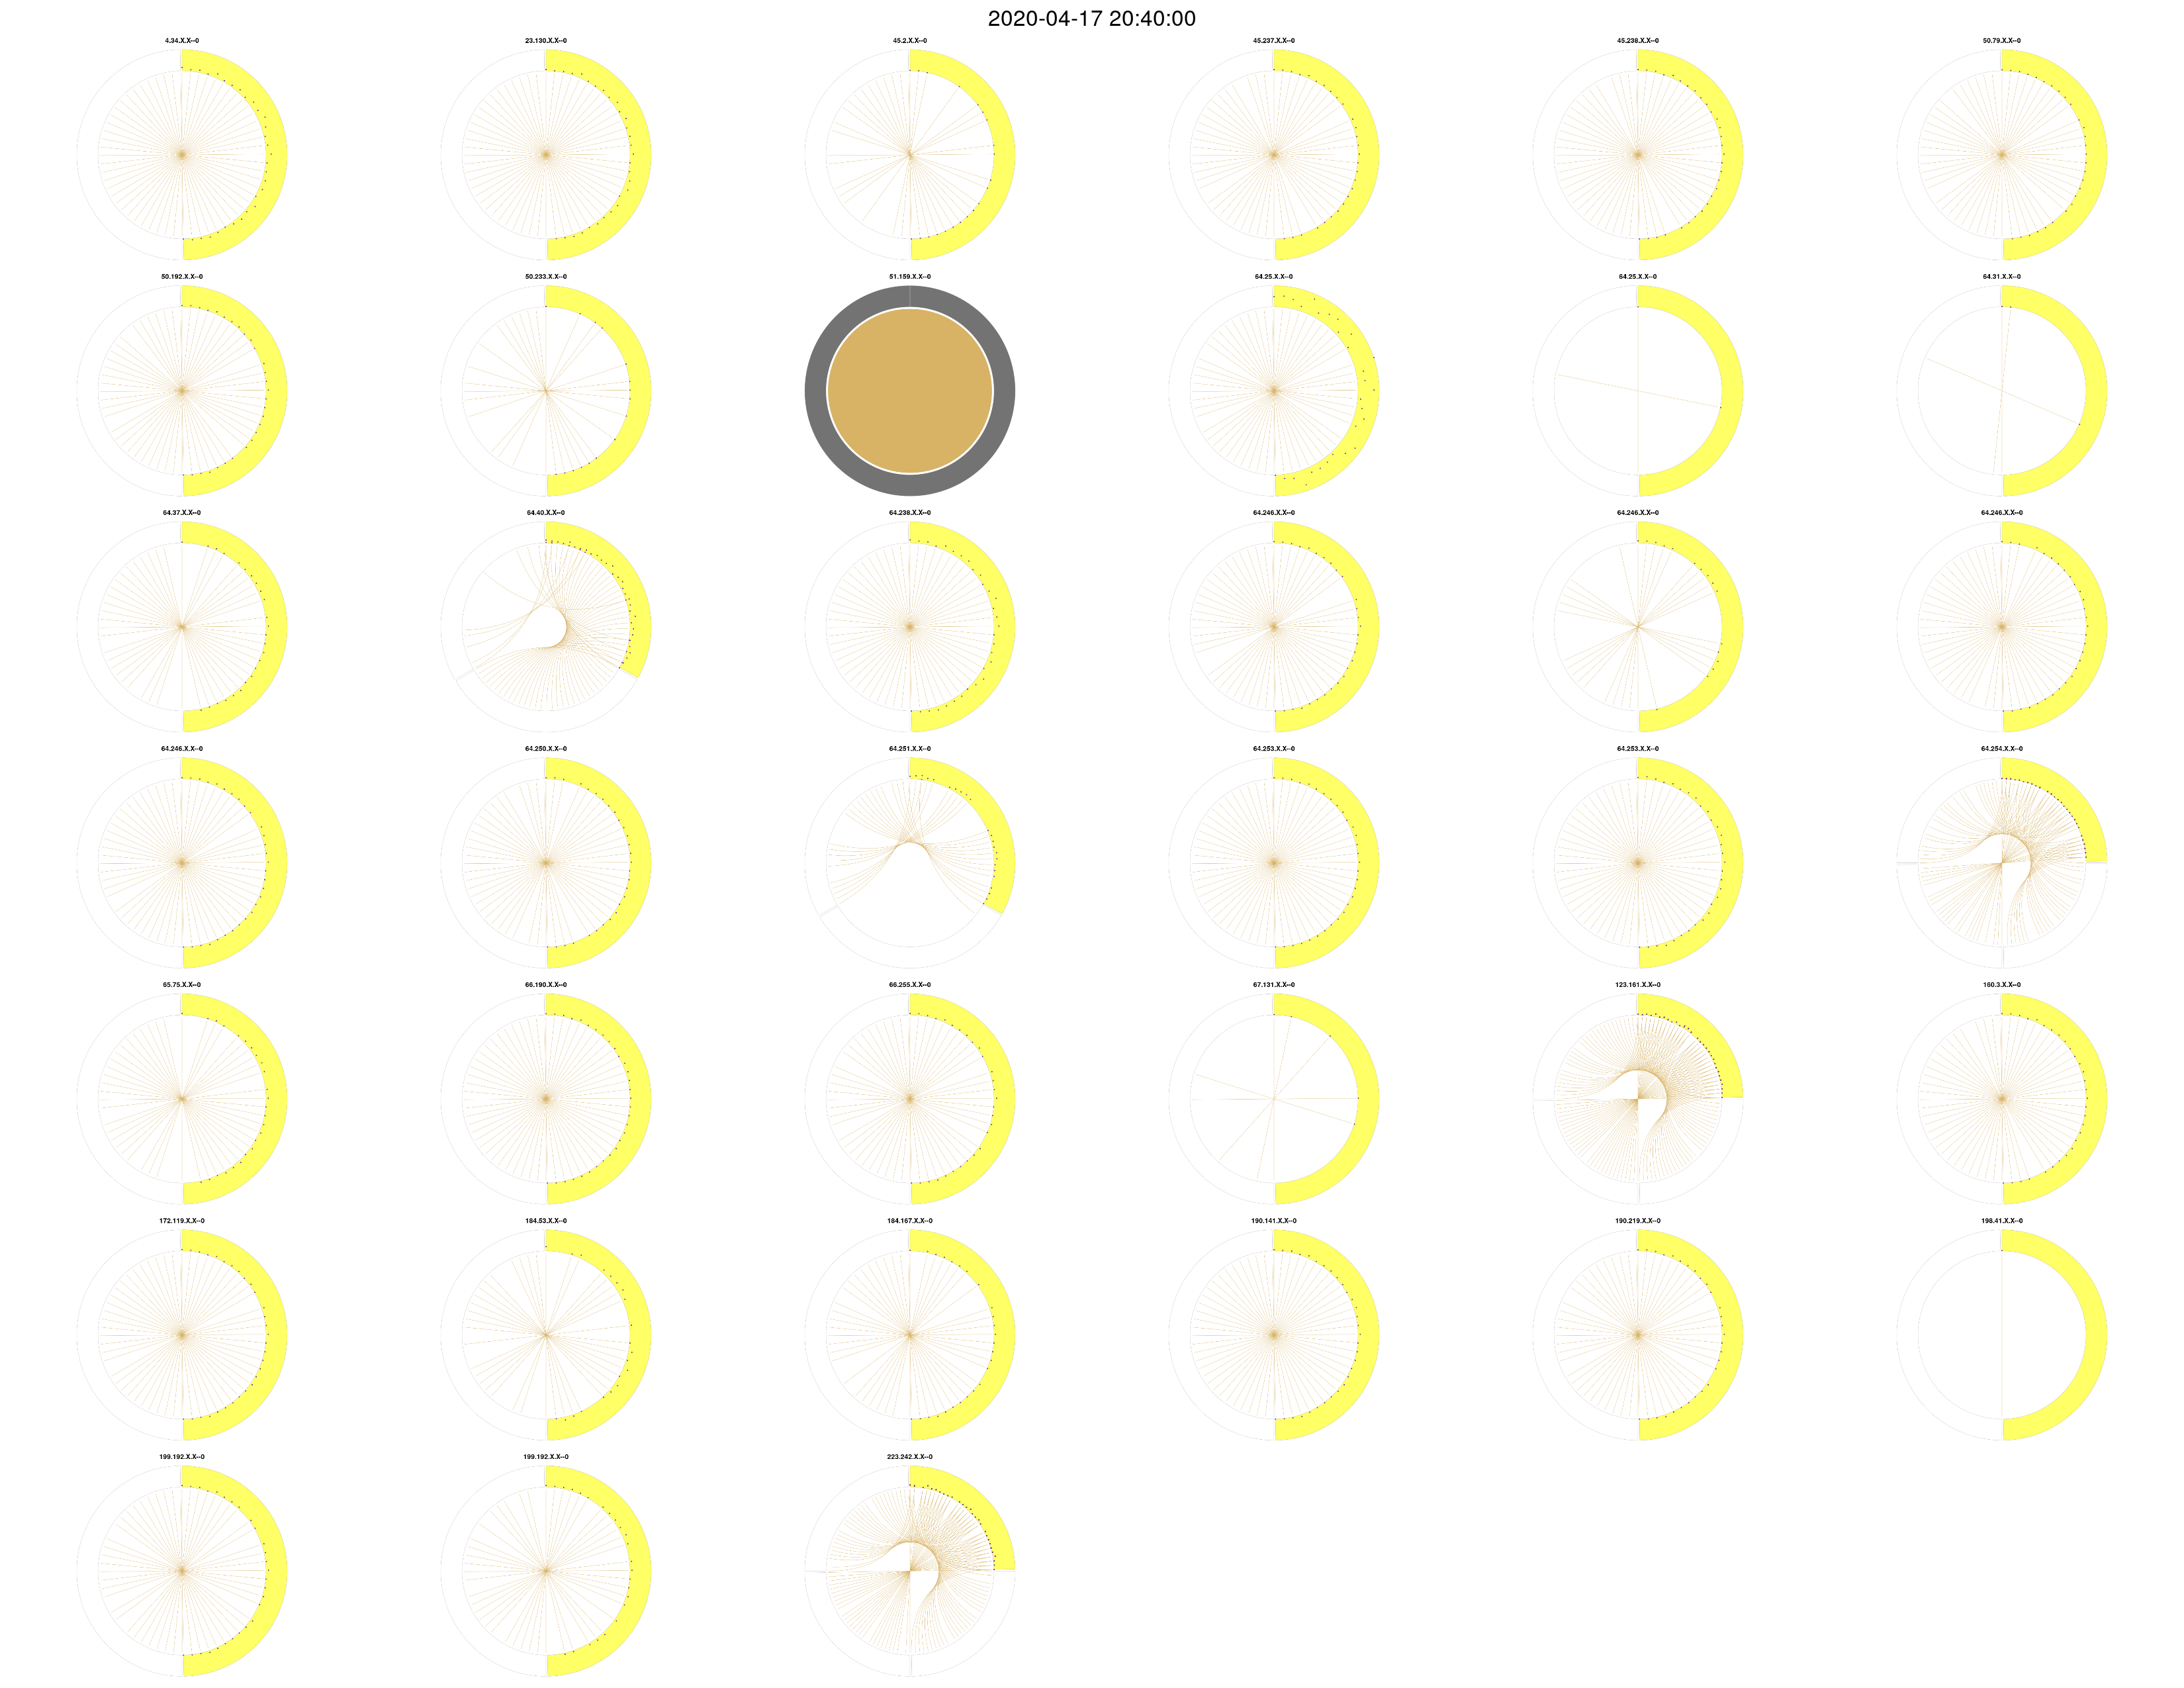

Source data for this figure (header and first rows):
TEND	PROTOCOL	DPORT	SIP	PASS	clusterCenter	threatLevel
26452960	UDP	0	123.161.247.104	1	0	0
26452960	UDP	0	190.219.115.103	1	0	0
26452960	UDP	0	198.41.90.221	1	0	0
26452960	UDP	0	223.242.176.50	1	0	0.0727
26452960	UDP	0	23.130.48.50	1	0	0.1312
26452960	UDP	0	50.233.105.14	1	0	0.0526
26452960	UDP	0	51.159.59.122	1	0	0.444
26452960	UDP	0	66.255.231.122	1	0	0.0526
26452960	UDP	0	67.131.244.130	1	0	0
26452960	UDP	0	4.34.33.82	1	0	0
26452960	UDP	0	45.237.211.126	1	0	0.1312
26452960	UDP	0	64.238.20.94	1	0	0.0526
26452960	UDP	0	64.246.119.171	1	0	0.357
26452960	UDP	0	64.246.119.175	1	0	0.3098
26452960	UDP	0	64.246.157.203	1	0	0.3098
26452960	UDP	0	64.246.157.83	1	0	0.1312
26452960	UDP	0	64.25.193.2	1	0	0.4488
26452960	UDP	0	64.25.201.4	1	0	0
26452960	UDP	0	64.250.51.86	1	0	0.0526
26452960	UDP	0	64.251.169.25	1	0	0
26452960	UDP	0	64.253.217.90	1	0	0.0526
26452960	UDP	0	64.253.221.150	1	0	0
26452960	UDP	0	64.254.141.155	1	0	0
26452960	UDP	0	64.31.241.28	1	0	0
26452960	UDP	0	64.37.2.172	1	0	0
26452960	UDP	0	64.40.222.98	1	0	0
26452960	UDP	0	45.238.180.242	1	0	0
26452960	UDP	0	50.192.8.140	1	0	0
26452960	UDP	0	50.79.95.62	1	0	0
26452960	UDP	0	160.3.236.36	1	0	0
26452960	UDP	0	172.119.175.214	1	0	0
26452960	UDP	0	184.53.32.52	1	0	0
26452960	UDP	0	190.141.76.141	1	0	0
26452960	UDP	0	199.192.156.116	1	0	0
26452960	UDP	0	199.192.158.54	1	0	0
26452960	UDP	0	45.2.12.130	1	0	0
26452960	UDP	0	66.190.232.132	1	0	0
26452960	UDP	0	184.167.221.185	1	0	0
26452960	UDP	0	65.75.88.50	1	0	0.3151
